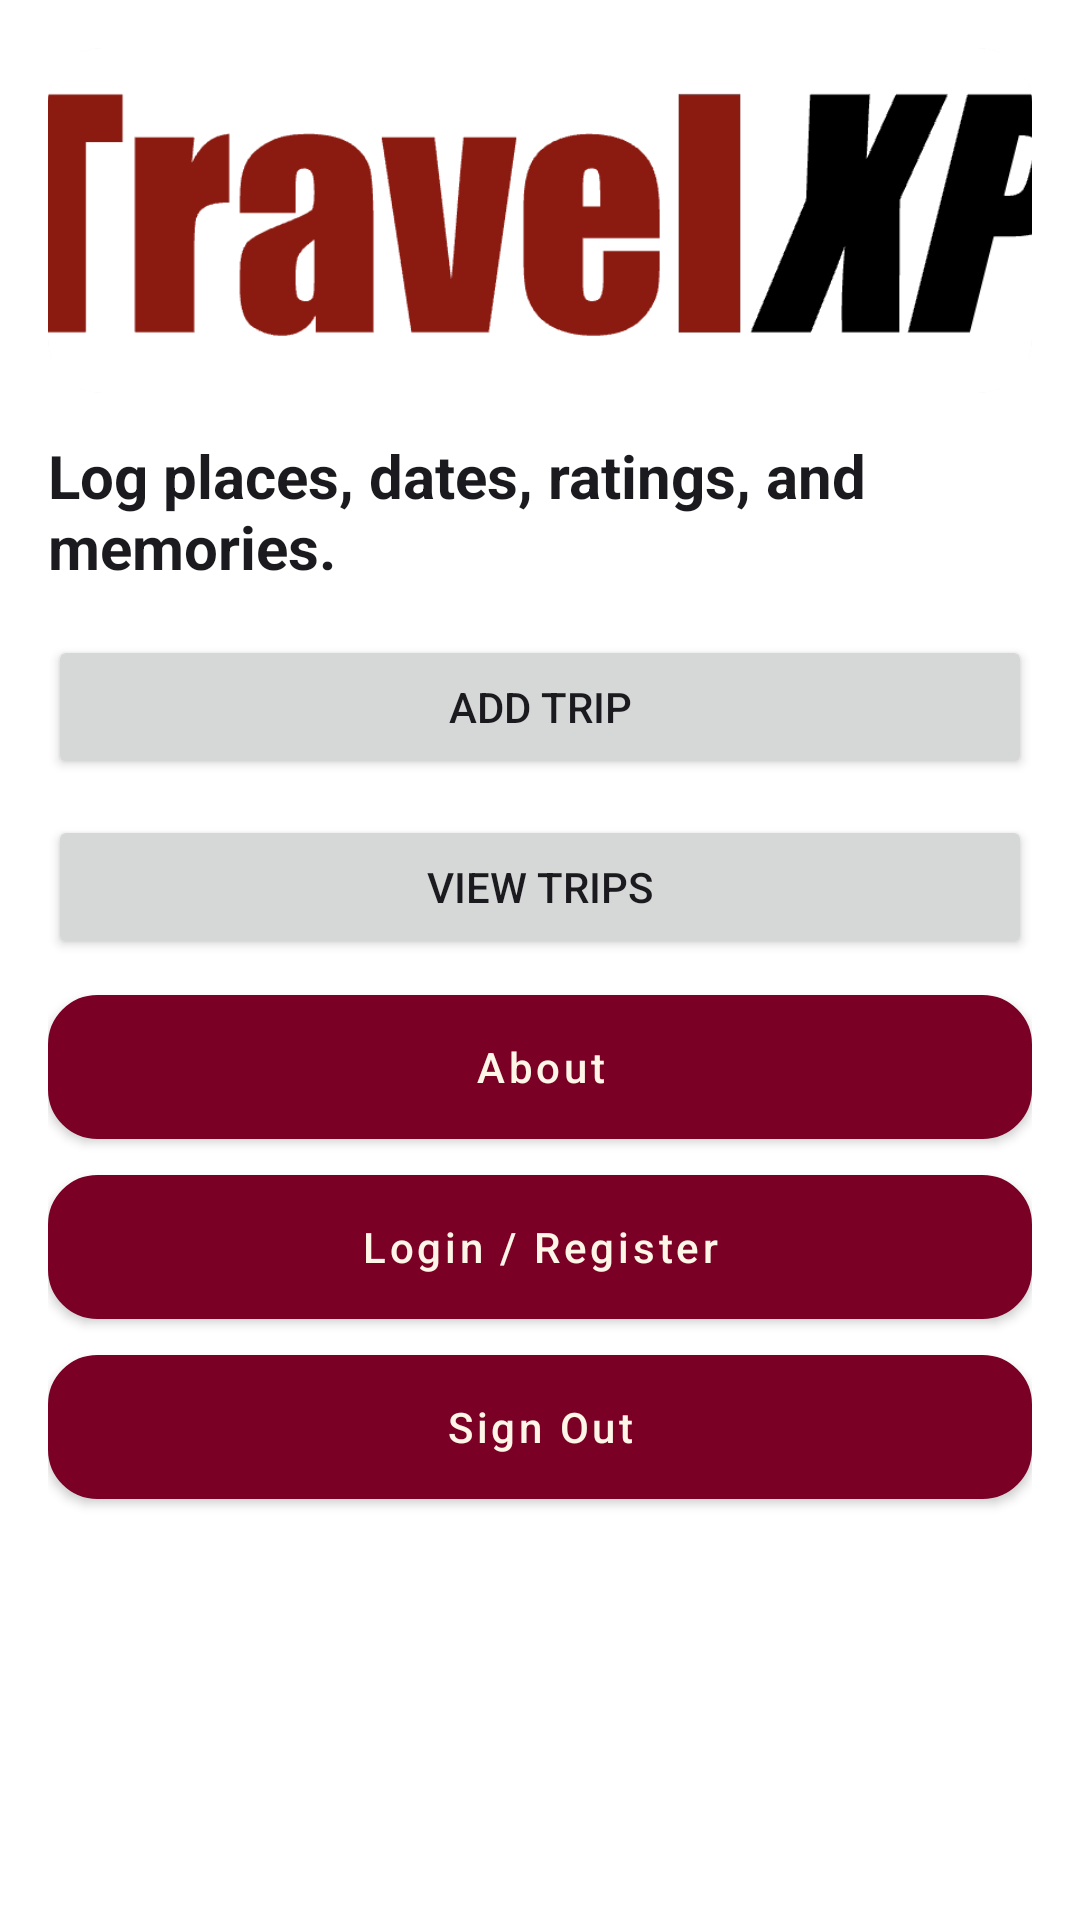

Android layout source for this screen:
<!-- AndroidManifest.xml: application theme Theme.TravelXP -->
<!-- res/layout/activity_main.xml -->
<androidx.constraintlayout.widget.ConstraintLayout
    xmlns:android="http://schemas.android.com/apk/res/android"
    xmlns:app="http://schemas.android.com/apk/res-auto"
    android:padding="16dp"
    android:background="@color/surface"
    android:layout_width="match_parent"
    android:layout_height="match_parent">

    <ImageView
        android:id="@+id/ivHero"
        android:layout_width="0dp"
        android:layout_height="115dp"
        android:scaleType="centerCrop"
        android:src="@drawable/travelxp"
        android:background="@drawable/card"
        android:clipToOutline="true"
        app:layout_constraintTop_toTopOf="parent"
        app:layout_constraintStart_toStartOf="parent"
        app:layout_constraintEnd_toEndOf="parent"/>

    <TextView
        android:id="@+id/tvTitle"
        android:layout_width="0dp"
        android:layout_height="wrap_content"
        android:text="Log places, dates, ratings, and memories."
        android:textSize="20sp"
        android:textStyle="bold"
        android:textColor="@color/ink"
        android:layout_marginTop="14dp"
        app:layout_constraintTop_toBottomOf="@id/ivHero"
        app:layout_constraintStart_toStartOf="parent"
        app:layout_constraintEnd_toEndOf="parent"/>

    <Button
        android:id="@+id/btnAddTrip"
        android:layout_width="0dp"
        android:layout_height="wrap_content"
        android:text="Add Trip"
        android:layout_marginTop="16dp"
        app:layout_constraintTop_toBottomOf="@id/tvTitle"
        app:layout_constraintStart_toStartOf="parent"
        app:layout_constraintEnd_toEndOf="parent"/>

    <Button
        android:id="@+id/btnViewTrips"
        android:layout_width="0dp"
        android:layout_height="wrap_content"
        android:text="View Trips"
        android:layout_marginTop="12dp"
        app:layout_constraintTop_toBottomOf="@id/btnAddTrip"
        app:layout_constraintStart_toStartOf="parent"
        app:layout_constraintEnd_toEndOf="parent"/>

    <Button
        android:id="@+id/btnAbout"
        style="@style/Widget.TravelXP.Button.Secondary"
        android:layout_width="0dp"
        android:layout_height="wrap_content"
        android:text="About"
        android:textColor="@color/cream"
        android:layout_marginTop="12dp"
        app:layout_constraintTop_toBottomOf="@id/btnViewTrips"
        app:layout_constraintStart_toStartOf="parent"
        app:layout_constraintEnd_toEndOf="parent"/>

    <Button
        android:id="@+id/btnLogin"
        style="@style/Widget.TravelXP.Button.Secondary"
        android:layout_width="0dp"
        android:layout_height="wrap_content"
        android:text="Login / Register"
        android:textColor="@color/cream"
        android:layout_marginTop="12dp"
        app:layout_constraintTop_toBottomOf="@id/btnAbout"
        app:layout_constraintStart_toStartOf="parent"
        app:layout_constraintEnd_toEndOf="parent"/>

    <Button
        android:id="@+id/btnSignOut"
        style="@style/Widget.TravelXP.Button.Danger"
        android:layout_width="0dp"
        android:layout_height="wrap_content"
        android:text="Sign Out"
        android:layout_marginTop="12dp"
        app:layout_constraintTop_toBottomOf="@id/btnLogin"
        app:layout_constraintStart_toStartOf="parent"
        app:layout_constraintEnd_toEndOf="parent"/>

</androidx.constraintlayout.widget.ConstraintLayout>
<!-- resources referenced by this layout -->
<resources>
  <color name="cream">#FFF6E8</color>
  <color name="ink">#1B1B1F</color>
  <color name="surface">#FFFFFF</color>
  <!-- drawable card (drawable) -->
  <?xml version="1.0" encoding="utf-8"?>
  <shape xmlns:android="http://schemas.android.com/apk/res/android">
      <corners android:radius="18dp" />
      <solid android:color="@color/surface" />
      <stroke android:width="1dp" android:color="@color/line" />
  </shape>
  <style name="Widget.TravelXP.Button.Danger" parent="Widget.MaterialComponents.Button">
          <item name="android:background">@drawable/danger</item>
          <item name="android:textColor">@color/cream</item>
          <item name="android:textAllCaps">false</item>
          <item name="cornerRadius">16dp</item>
          <item name="android:paddingTop">14dp</item>
          <item name="android:paddingBottom">14dp</item>
      </style>
  <style name="Widget.TravelXP.Button.Secondary" parent="Widget.MaterialComponents.Button">
          <item name="android:background">@drawable/secondary</item>
          <item name="android:textColor">@color/crimson</item>
          <item name="android:textAllCaps">false</item>
          <item name="cornerRadius">16dp</item>
          <item name="android:paddingTop">14dp</item>
          <item name="android:paddingBottom">14dp</item>
      </style>
  <color name="line">#E7DDCF</color>
  <!-- drawable danger (drawable) -->
  <?xml version="1.0" encoding="utf-8"?>
  <shape xmlns:android="http://schemas.android.com/apk/res/android">
      <corners android:radius="16dp" />
      <solid android:color="@color/crimson_dark" />
      <stroke android:width="1dp" android:color="@color/crimson" />
  </shape>
  <!-- drawable secondary (drawable) -->
  <?xml version="1.0" encoding="utf-8"?>
  <shape xmlns:android="http://schemas.android.com/apk/res/android">
      <corners android:radius="16dp" />
      <solid android:color="@color/cream_2" />
      <stroke android:width="1dp" android:color="@color/line" />
      <padding
          android:left="16dp"
          android:top="12dp"
          android:right="16dp"
          android:bottom="12dp" />
  </shape>
  <color name="crimson">#7A0026</color>
  <color name="crimson_dark">#5A001C</color>
  <color name="gold">#D4AF37</color>
  <style name="Widget.TravelXP.Button" parent="Widget.MaterialComponents.Button">
          <item name="android:background">@drawable/primary</item>
          <item name="android:textColor">@color/cream</item>
          <item name="android:paddingTop">14dp</item>
          <item name="android:paddingBottom">14dp</item>
          <item name="android:textAllCaps">false</item>
          <item name="cornerRadius">16dp</item>
          <item name="android:letterSpacing">0.03</item>
      </style>
  <style name="Widget.TravelXP.EditText" parent="Widget.MaterialComponents.TextInputEditText.OutlinedBox">
          <item name="android:textColor">@color/ink</item>
          <item name="android:textColorHint">@color/ink_soft</item>
      </style>
  <color name="cream_2">#F6EBDD</color>
  <!-- drawable primary (drawable) -->
  <?xml version="1.0" encoding="utf-8"?>
  <shape xmlns:android="http://schemas.android.com/apk/res/android">
      <corners android:radius="16dp" />
      <gradient
          android:startColor="@color/crimson"
          android:endColor="@color/crimson_dark"
          android:angle="0" />
      <padding
          android:left="16dp"
          android:top="12dp"
          android:right="16dp"
          android:bottom="12dp" />
  </shape>
  <color name="ink_soft">#2A2A33</color>
</resources>
